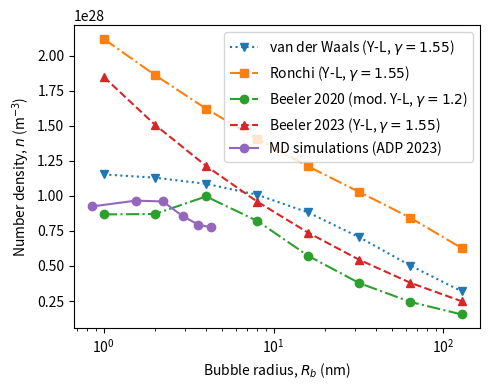

Here is the Python script that generated this plot:
import itertools
import numpy as np
from scipy.optimize import fsolve
from scipy.interpolate import PchipInterpolator
import matplotlib.pyplot as plt

# bubble radii (m) in my work
Rb = np.array([i * 1e-9 for i in [1, 2, 4, 8, 16, 32, 64, 128]])

# chronological order:
# vdW, Ronchi, Beeler 2020, Beeler 2023, MD

### van der Waals EOS
def vdw_r_n(r):
    k = 1.38e-23 # J/K
    gamma = 1.55 # J/m^2
    B = 8.5e-29  # m^3/atom
    T = 400      # K
    p_eq = 2 * gamma / r
    return 1 / (B + k * T / p_eq)

# number density (1/m^3)
n_vdw = vdw_r_n(Rb)

### Ronchi EOS
ronchi = [
    # (p, v, Z) : (Pascal, cc/mol, unitless)
    (    73e5, 377.4,   0.83),
    (   124e5, 188.7,   0.71),
    (   170e5, 125.8,   0.65),
    (   243e5,  94.3,   0.69),
    (   394e5,  75.5,   0.89),
    (   701e5,  62.9,   1.33),
    (  1284e5,  53.9,   2.08),
    (  2306e5,  47.2,   3.27),
    (  3995e5,  41.9,   5.04),
    (  6659e5,  37.7,   7.56),
    ( 10714e5,  34.3,  11.05),
    ( 16722e5,  31.4,  15.81),
    ( 25467e5,  29.0,  22.23),
    ( 38075e5,  27.0,  30.86),
    ( 56258e5,  25.2,  42.56),
    ( 82826e5,  23.6,  58.74),
    (122880e5,  22.2,  82.02),
    (186960e5,  21.0, 117.86),
    (300848e5,  19.9, 179.68),
    (544531e5,  18.9, 308.95),
]

# make a spline with Ronchi provided data
v_ronchi_train = [i[1] for i in ronchi]
p_ronchi_train = [i[0] for i in ronchi]
ronchi_p_v = PchipInterpolator(p_ronchi_train, v_ronchi_train)

# Young-Laplace (Pa)
p_ronchi = 2 * 1.55 / Rb
# molar volume (cm^3/mol)
v_ronchi = ronchi_p_v(p_ronchi)
# xe/vac ratio (at 400 K)
phi_ronchi = [11.86 / i for i in v_ronchi]
# number density (1/m^3)
n_ronchi = [i * 5e28 for i in phi_ronchi]

### Beeler 2020 EOS
def b2020_v_p(v):
    T = 400

    A = 1
    B = 197.229 + 120307.145 / T + 60.555 / T**2
    C = -22038.723 + 2292.793 / T - 117.564 / T**2
    D = 1030015.045 + 5.200 / T - 280.677 / T**2
    p = 8.3145 * T / v * (A + B/v + C/v**2 + D/v**3)

    return p # MPa

def b2020_eqz(v, P):
    return b2020_v_p(v) * 1e6 - P

def b2020_p_eq(r):
    # from Beeler's equilibrium pressure equation
    # radius lower bound: 1.5 nm
    gamma = 1.2    # J/m^2
    A = 4.94 * 1e9 # GPa -> Pa
    B = 0.87 * 1e9 # 1/nm -> 1/m
    return 2 * gamma / r - A * np.exp(-B * r)

# modified Young-Laplace (Pa)
p_b2020 = b2020_p_eq(Rb)
# molar volume (cm^3/mol)
v_b2020 = []
for p in p_b2020:
    v_b2020.append(fsolve(b2020_eqz, 1, args=(p))[0])
# xe/vac ratio (at 400 K)
phi_b2020 = [11.86 / i for i in v_b2020]
# number density (1/m^3)
n_b2020 = [i * 5e28 for i in phi_b2020]

### Beeler 2023 EOS
def b2023_v_p(v):
    T = 400

    A = 1
    B = 14.625 + 54597.728 / T - 386.344 / T**2
    C = 2968.616 + 2938.01 / T - 84.545 / T**2
    D = 705527.001 + 53.609 / T + 421.138 / T**2
    p = 8.3145 * T / v * (A + B/v + C/v**2 + D/v**3)

    return p # MPa

def b2023_eqz(v, P):
    return b2023_v_p(v) * 1e6 - P

# Young-Laplace (Pa)
p_b2023 = 2 * 1.55 / Rb
# molar volume (cm^3/mol)
v_b2023 = []
for p in p_b2023:
    v_b2023.append(fsolve(b2023_eqz, 1, args=(p))[0])
# xe/vac ratio (at 400 K)
phi_b2023 = [11.86 / i for i in v_b2023]
# number density (1/m^3)
n_b2023 = [i * 5e28 for i in phi_b2023]

### MD simulations with ADP 2023
r_md = [
    # nm
    0.8575,
    1.5435,
    2.2295,
    2.9155,
    3.6015,
    4.2875,
]
phi_md = [
    0.184914842,
    0.193095556,
    0.191923584,
    0.170971228,
    0.158948039,
    0.155015657,
]

# number density (1/m^3)
n_md = [i * 5e28 for i in phi_md]

### Change to 1/angstrom^3 for RustBCA input
num_densities = [n_vdw, n_ronchi, n_b2020, n_b2023]
eos_strings = ['vdW EOS', 'Ronchi EOS', 'Beeler 2020', 'Beeler 2023']
for n, eos in zip(num_densities, eos_strings):
    print(f'{eos}:\t', [round(float(i / 1e30), 5) for i in n])

### Plotting
plt.figure(figsize=(5, 4))

plt.plot(Rb * 1e9, n_vdw,
         marker='v', ls=':',
         label=r'van der Waals (Y-L, $\gamma = 1.55$)')
plt.plot(Rb * 1e9, n_ronchi,
         marker='s', ls='-.',
         label=r'Ronchi (Y-L, $\gamma = 1.55$)')
plt.plot(Rb * 1e9, n_b2020,
         marker='o', ls='-.',
         label=r'Beeler 2020 (mod. Y-L, $\gamma = 1.2$)')
plt.plot(Rb * 1e9, n_b2023,
         marker='^', ls='--',
         label=r'Beeler 2023 (Y-L, $\gamma = 1.55$)')
plt.plot(r_md, n_md,
         marker='o', ls='-',
         label='MD simulations (ADP 2023)')

plt.xlabel(r'Bubble radius, $R_b$ (nm)')
# plt.ylabel(r'Molar volume, $v$ (cm$^3$/mol)')
# plt.ylabel(r'Xe/vac ratio, $\phi$')
plt.ylabel(r'Number density, $n$ (m$^{-3}$)')

plt.xscale('log')
# plt.yscale('log')

plt.legend()
plt.tight_layout()
plt.savefig('n_vs_rad.pdf')
